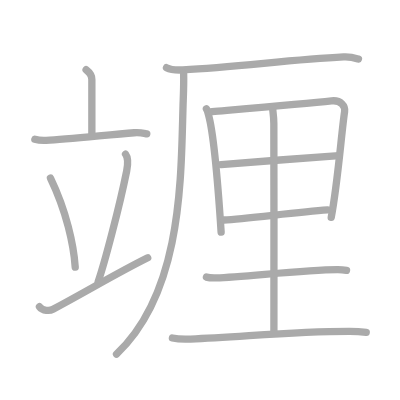
t = 0.00 s
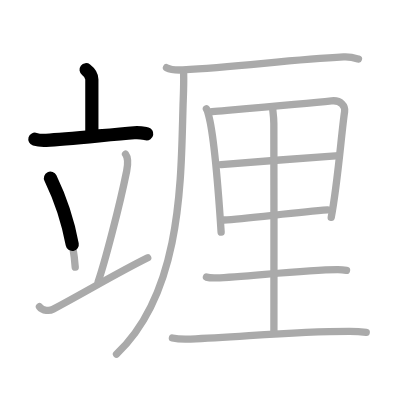
t = 2.75 s
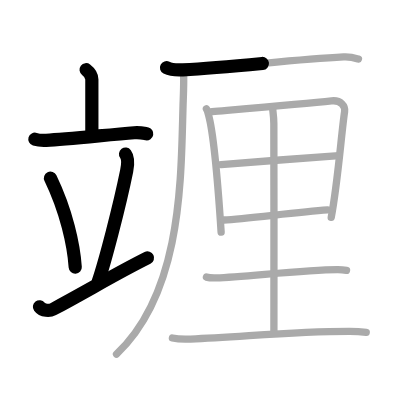
t = 5.50 s
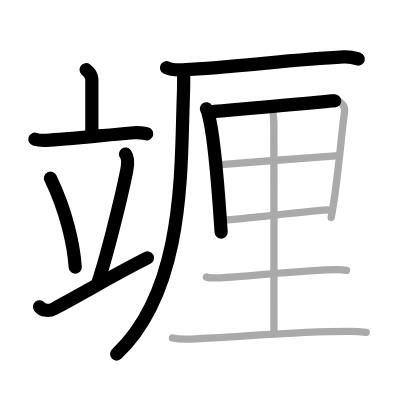
t = 8.50 s
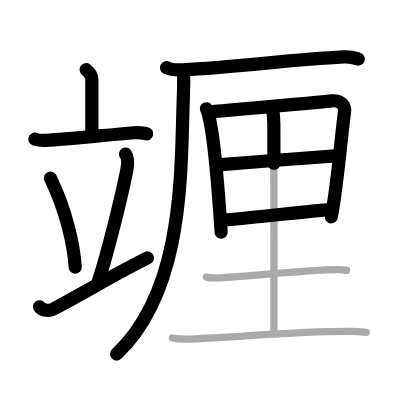
t = 11.25 s
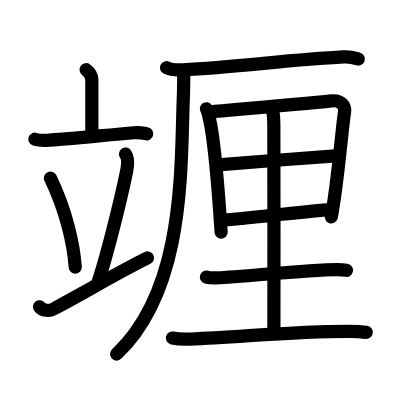
t = 14.00 s

The animated SVG that drew these frames (rendered in a browser with its animation timeline set to each time). Animation: 14 SMIL elements (animate=14); one cycle of 14.00 s.

<?xml version="1.0" standalone="no"?>
<!DOCTYPE svg PUBLIC "-//W3C//DTD SVG 1.1//EN"   "http://www.w3.org/Graphics/SVG/1.1/DTD/svg11.dtd">
<svg width="400px" height="400px"  version="1.1" xmlns="http://www.w3.org/2000/svg">
  <defs>
    <marker id="Triangle" viewBox="0 0 10 10" refX="0" refY="5" markerUnits="strokeWidth" markerWidth="3" style="stroke-opacity:0%;fill:#aaaaaa;" markerHeight="2" orient="auto">
      <path d="M 0 0 L 10 5 L 0 10 z" />
    </marker>
    
    <marker id="Arrow" viewBox="0 0 10 10" refX="5" refY="5" markerUnits="strokeWidth" markerWidth="1.8" style="stroke-opacity:0%;fill:#770000;" markerHeight="2" orient="auto">
      <path d="M 0 4 L 6 4 L 4 1 L 10 5 L 4 9 L 6 6 L 0 6 z" />
        <circle cx="5" cy="5" r="5" />
      </marker>
    
    <marker id="TriangleRed" viewBox="0 0 10 10" refX="0" refY="5" markerUnits="strokeWidth" markerWidth="3" style="stroke-opacity:0%;fill:#CC0000;" markerHeight="2" orient="auto">
      <path d="M 0 0 L 10 5 L 0 10 z" />
    </marker>
    
    <marker id="ArrowRed" viewBox="0 0 10 10" refX="5" refY="5" markerUnits="strokeWidth" markerWidth="1.8" style="stroke-opacity:0%;fill:#CC0000;" markerHeight="2" orient="auto">
      <path d="M 0 4 L 6 4 L 4 1 L 10 5 L 4 9 L 6 6 L 0 6 z" />
        <circle cx="5" cy="5" r="5" />
      </marker>
    
  </defs>
  
  <path style="fill:#ffffff; fill-opacity:100%; fill-rule:evenodd; stroke-width:0;" d="M 0 0 L 400px 0 L 400px 400px L 0 400px L 0 0" />

  <g transform="scale(3.6697247706422 3.6697247706422)">
<path style="fill:none; fill-opacity:0%; fill-rule:evenodd; stroke:#aaaaaa; stroke-opacity:100%; stroke-width: 1.5pt; stroke-linejoin:round; stroke-linecap:round;" d="M23.46 19c1.04 0.79 1.57 1.83 1.57 2.65c0 1.85 0 10.16 0 15.19"></path>
<path style="fill:none; fill-opacity:0%; fill-rule:evenodd; stroke:#aaaaaa; stroke-opacity:100%; stroke-width: 1.5pt; stroke-linejoin:round; stroke-linecap:round;" d="M9.5 37.94c0.98 0.3 2.12 0.35 3.1 0.3c5.52-0.26 16.46-1.46 23.97-2.07c1.63-0.13 2.61 0.14 3.43 0.29"></path>
<path style="fill:none; fill-opacity:0%; fill-rule:evenodd; stroke:#aaaaaa; stroke-opacity:100%; stroke-width: 1.5pt; stroke-linejoin:round; stroke-linecap:round;" d="M13.75 48.54c4.37 9.05 6.35 18.3 6.75 24.26"></path>
<path style="fill:none; fill-opacity:0%; fill-rule:evenodd; stroke:#aaaaaa; stroke-opacity:100%; stroke-width: 1.5pt; stroke-linejoin:round; stroke-linecap:round;" d="M34.21 42c0.88 1.18 0.5 3.63 0.31 4.57c-1.95 9.66-6.03 25.17-7.77 30.18"></path>
<path style="fill:none; fill-opacity:0%; fill-rule:evenodd; stroke:#aaaaaa; stroke-opacity:100%; stroke-width: 1.5pt; stroke-linejoin:round; stroke-linecap:round;" d="M10.75 83.59c0.88 1.18 2.83 1.15 3.7 0.69c9.54-5.1 17.34-9.82 25.8-14.03"></path>
<path style="fill:none; fill-opacity:0%; fill-rule:evenodd; stroke:#aaaaaa; stroke-opacity:100%; stroke-width: 1.5pt; stroke-linejoin:round; stroke-linecap:round;" d="M45.37 18.45c1.16 0.59 3.27 0.65 4.43 0.59c14.95-0.79 29.45-2.79 43.84-3.52c1.92-0.1 3.08 0.28 4.04 0.57"></path>
<path style="fill:none; fill-opacity:0%; fill-rule:evenodd; stroke:#aaaaaa; stroke-opacity:100%; stroke-width: 1.5pt; stroke-linejoin:round; stroke-linecap:round;" d="M50.04 20c0.05 1.82-0.01 4.68-0.11 7.29C49.24 46.91 50.25 79 31.75 96.5"></path>
<path style="fill:none; fill-opacity:0%; fill-rule:evenodd; stroke:#aaaaaa; stroke-opacity:100%; stroke-width: 1.5pt; stroke-linejoin:round; stroke-linecap:round;" d="M56.25 29.66c0.38 0.57 0.38 0.95 0.57 1.65c1.6 5.78 2.74 21.26 3.44 31.95"></path>
<path style="fill:none; fill-opacity:0%; fill-rule:evenodd; stroke:#aaaaaa; stroke-opacity:100%; stroke-width: 1.5pt; stroke-linejoin:round; stroke-linecap:round;" d="M57.79 30.44c9.4-0.82 25.53-2.2 32.56-2.95c2.58-0.27 3.78 1.39 3.55 2.97c-0.87 5.77-1.82 19.17-3.64 28.78"></path>
<path style="fill:none; fill-opacity:0%; fill-rule:evenodd; stroke:#aaaaaa; stroke-opacity:100%; stroke-width: 1.5pt; stroke-linejoin:round; stroke-linecap:round;" d="M60.25 44.85c3.03-0.28 29.62-2.31 32.12-2.42"></path>
<path style="fill:none; fill-opacity:0%; fill-rule:evenodd; stroke:#aaaaaa; stroke-opacity:100%; stroke-width: 1.5pt; stroke-linejoin:round; stroke-linecap:round;" d="M61 59.95c6.23-0.4 19.64-2.09 28.25-2.75"></path>
<path style="fill:none; fill-opacity:0%; fill-rule:evenodd; stroke:#aaaaaa; stroke-opacity:100%; stroke-width: 1.5pt; stroke-linejoin:round; stroke-linecap:round;" d="M74.26 29.28c0.09 1.01 0.35 2.38 0.36 4.4c0.06 14.13 0.02 52.56 0.02 56.54"></path>
<path style="fill:none; fill-opacity:0%; fill-rule:evenodd; stroke:#aaaaaa; stroke-opacity:100%; stroke-width: 1.5pt; stroke-linejoin:round; stroke-linecap:round;" d="M56.25 75.51c0.71 0.2 2.02 0.22 2.74 0.2c7.42-0.22 23.76-2.2 32.94-2.25c1.19-0.01 1.9 0.09 2.5 0.19"></path>
<path style="fill:none; fill-opacity:0%; fill-rule:evenodd; stroke:#aaaaaa; stroke-opacity:100%; stroke-width: 1.5pt; stroke-linejoin:round; stroke-linecap:round;" d="M46.98 92.11c1.29 0.28 3.67 0.33 4.96 0.28c13.47-0.47 27.3-2.11 43.33-2.09c2.15 0 3.45 0.13 4.53 0.27"></path>

<path style="fill:none; fill-opacity:0%; fill-rule:evenodd; stroke:#000000; stroke-opacity:100%; stroke-width: 2.7pt; stroke-linejoin:round; stroke-linecap:round;" d="M23.46 19c1.04 0.79 1.57 1.83 1.57 2.65c0 1.85 0 10.16 0 15.19" pathLength="100" stroke-dashoffset="100" stroke-dasharray="100 105"><animate id="dashAnim1" attributeName="stroke-dashoffset" from="100" to="0" dur="1s" calcMode="linear" fill="freeze"/></path>
<path style="fill:none; fill-opacity:0%; fill-rule:evenodd; stroke:#000000; stroke-opacity:100%; stroke-width: 2.7pt; stroke-linejoin:round; stroke-linecap:round;" d="M9.5 37.94c0.98 0.3 2.12 0.35 3.1 0.3c5.52-0.26 16.46-1.46 23.97-2.07c1.63-0.13 2.61 0.14 3.43 0.29" pathLength="100" stroke-dashoffset="100" stroke-dasharray="100 105"><animate id="dashAnim2" attributeName="stroke-dashoffset" from="100" to="0" dur="1s" calcMode="linear" begin="dashAnim1.end" fill="freeze"/></path>
<path style="fill:none; fill-opacity:0%; fill-rule:evenodd; stroke:#000000; stroke-opacity:100%; stroke-width: 2.7pt; stroke-linejoin:round; stroke-linecap:round;" d="M13.75 48.54c4.37 9.05 6.35 18.3 6.75 24.26" pathLength="100" stroke-dashoffset="100" stroke-dasharray="100 105"><animate id="dashAnim3" attributeName="stroke-dashoffset" from="100" to="0" dur="1s" calcMode="linear" begin="dashAnim2.end" fill="freeze"/></path>
<path style="fill:none; fill-opacity:0%; fill-rule:evenodd; stroke:#000000; stroke-opacity:100%; stroke-width: 2.7pt; stroke-linejoin:round; stroke-linecap:round;" d="M34.21 42c0.88 1.18 0.5 3.63 0.31 4.57c-1.95 9.66-6.03 25.17-7.77 30.18" pathLength="100" stroke-dashoffset="100" stroke-dasharray="100 105"><animate id="dashAnim4" attributeName="stroke-dashoffset" from="100" to="0" dur="1s" calcMode="linear" begin="dashAnim3.end" fill="freeze"/></path>
<path style="fill:none; fill-opacity:0%; fill-rule:evenodd; stroke:#000000; stroke-opacity:100%; stroke-width: 2.7pt; stroke-linejoin:round; stroke-linecap:round;" d="M10.75 83.59c0.88 1.18 2.83 1.15 3.7 0.69c9.54-5.1 17.34-9.82 25.8-14.03" pathLength="100" stroke-dashoffset="100" stroke-dasharray="100 105"><animate id="dashAnim5" attributeName="stroke-dashoffset" from="100" to="0" dur="1s" calcMode="linear" begin="dashAnim4.end" fill="freeze"/></path>
<path style="fill:none; fill-opacity:0%; fill-rule:evenodd; stroke:#000000; stroke-opacity:100%; stroke-width: 2.7pt; stroke-linejoin:round; stroke-linecap:round;" d="M45.37 18.45c1.16 0.59 3.27 0.65 4.43 0.59c14.95-0.79 29.45-2.79 43.84-3.52c1.92-0.1 3.08 0.28 4.04 0.57" pathLength="100" stroke-dashoffset="100" stroke-dasharray="100 105"><animate id="dashAnim6" attributeName="stroke-dashoffset" from="100" to="0" dur="1s" calcMode="linear" begin="dashAnim5.end" fill="freeze"/></path>
<path style="fill:none; fill-opacity:0%; fill-rule:evenodd; stroke:#000000; stroke-opacity:100%; stroke-width: 2.7pt; stroke-linejoin:round; stroke-linecap:round;" d="M50.04 20c0.05 1.82-0.01 4.68-0.11 7.29C49.24 46.91 50.25 79 31.75 96.5" pathLength="100" stroke-dashoffset="100" stroke-dasharray="100 105"><animate id="dashAnim7" attributeName="stroke-dashoffset" from="100" to="0" dur="1s" calcMode="linear" begin="dashAnim6.end" fill="freeze"/></path>
<path style="fill:none; fill-opacity:0%; fill-rule:evenodd; stroke:#000000; stroke-opacity:100%; stroke-width: 2.7pt; stroke-linejoin:round; stroke-linecap:round;" d="M56.25 29.66c0.38 0.57 0.38 0.95 0.57 1.65c1.6 5.78 2.74 21.26 3.44 31.95" pathLength="100" stroke-dashoffset="100" stroke-dasharray="100 105"><animate id="dashAnim8" attributeName="stroke-dashoffset" from="100" to="0" dur="1s" calcMode="linear" begin="dashAnim7.end" fill="freeze"/></path>
<path style="fill:none; fill-opacity:0%; fill-rule:evenodd; stroke:#000000; stroke-opacity:100%; stroke-width: 2.7pt; stroke-linejoin:round; stroke-linecap:round;" d="M57.79 30.44c9.4-0.82 25.53-2.2 32.56-2.95c2.58-0.27 3.78 1.39 3.55 2.97c-0.87 5.77-1.82 19.17-3.64 28.78" pathLength="100" stroke-dashoffset="100" stroke-dasharray="100 105"><animate id="dashAnim9" attributeName="stroke-dashoffset" from="100" to="0" dur="1s" calcMode="linear" begin="dashAnim8.end" fill="freeze"/></path>
<path style="fill:none; fill-opacity:0%; fill-rule:evenodd; stroke:#000000; stroke-opacity:100%; stroke-width: 2.7pt; stroke-linejoin:round; stroke-linecap:round;" d="M60.25 44.85c3.03-0.28 29.62-2.31 32.12-2.42" pathLength="100" stroke-dashoffset="100" stroke-dasharray="100 105"><animate id="dashAnim10" attributeName="stroke-dashoffset" from="100" to="0" dur="1s" calcMode="linear" begin="dashAnim9.end" fill="freeze"/></path>
<path style="fill:none; fill-opacity:0%; fill-rule:evenodd; stroke:#000000; stroke-opacity:100%; stroke-width: 2.7pt; stroke-linejoin:round; stroke-linecap:round;" d="M61 59.95c6.23-0.4 19.64-2.09 28.25-2.75" pathLength="100" stroke-dashoffset="100" stroke-dasharray="100 105"><animate id="dashAnim11" attributeName="stroke-dashoffset" from="100" to="0" dur="1s" calcMode="linear" begin="dashAnim10.end" fill="freeze"/></path>
<path style="fill:none; fill-opacity:0%; fill-rule:evenodd; stroke:#000000; stroke-opacity:100%; stroke-width: 2.7pt; stroke-linejoin:round; stroke-linecap:round;" d="M74.26 29.28c0.09 1.01 0.35 2.38 0.36 4.4c0.06 14.13 0.02 52.56 0.02 56.54" pathLength="100" stroke-dashoffset="100" stroke-dasharray="100 105"><animate id="dashAnim12" attributeName="stroke-dashoffset" from="100" to="0" dur="1s" calcMode="linear" begin="dashAnim11.end" fill="freeze"/></path>
<path style="fill:none; fill-opacity:0%; fill-rule:evenodd; stroke:#000000; stroke-opacity:100%; stroke-width: 2.7pt; stroke-linejoin:round; stroke-linecap:round;" d="M56.25 75.51c0.71 0.2 2.02 0.22 2.74 0.2c7.42-0.22 23.76-2.2 32.94-2.25c1.19-0.01 1.9 0.09 2.5 0.19" pathLength="100" stroke-dashoffset="100" stroke-dasharray="100 105"><animate id="dashAnim13" attributeName="stroke-dashoffset" from="100" to="0" dur="1s" calcMode="linear" begin="dashAnim12.end" fill="freeze"/></path>
<path style="fill:none; fill-opacity:0%; fill-rule:evenodd; stroke:#000000; stroke-opacity:100%; stroke-width: 2.7pt; stroke-linejoin:round; stroke-linecap:round;" d="M46.98 92.11c1.29 0.28 3.67 0.33 4.96 0.28c13.47-0.47 27.3-2.11 43.33-2.09c2.15 0 3.45 0.13 4.53 0.27" pathLength="100" stroke-dashoffset="100" stroke-dasharray="100 105"><animate id="dashAnim14" attributeName="stroke-dashoffset" from="100" to="0" dur="1s" calcMode="linear" begin="dashAnim13.end" fill="freeze"/></path>

</g>

</svg>  
          
